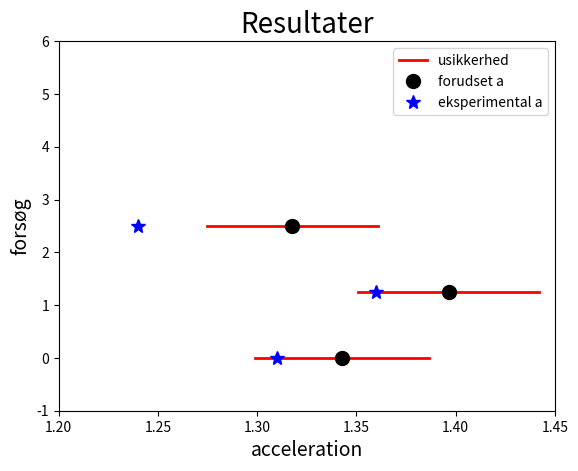

The matplotlib source for this figure:
import numpy as np
import matplotlib.pyplot as plt

def a(grader):
    return np.sin(grader*2*np.pi/360)*9.82*0.66

def t(grader, R1, R2):
    return (np.sin(grader*2*np.pi/360)*9.82)/(1.0+1/2*((R1**2 + R2**2)/R2**2))

R2 = [7.9/2,3/2,2.7/2]
R1 = [(7.9-2*0.45)/2,(3-2*0.3)/2,(2.7-2*0.1)/2]


def plot_res(vink, eksp, save_name, f):

    fig, ax = plt.subplots()

    v_u = [[f(v-0.5), f(v), f(v+0.5)] for v in vink]
    ys = list(np.linspace(0, 5, 5))

    ax.plot(v_u[0], [ys[0]]*3, 'r-' , linewidth = 2, label = "usikkerhed")
    ax.plot(v_u[0][1], [ys[0]], 'ko', ms = 10, label = 'forudset a')
    ax.plot(eksp[0], ys[0], 'b*', ms = 10, label = 'eksperimental a')

    for v,y,e in zip(v_u[1:], ys[1:], eksp[1:]):
        ax.plot(v, [y]*3, 'r-' , linewidth = 2)
        ax.plot(v[1], y, 'ko', ms = 10)
        ax.plot(e, y, 'b*', ms = 10)

    ax.set_ylim(-1,8)
    ax.set_xlim(1.5,1.85)

    ax.set_xlabel('acceleration', fontsize = 14)
    ax.set_ylabel('forsøg', fontsize = 14)
    ax.set_title('Resultater', fontsize = 20)
    ax.legend()
    plt.show()

    fig.savefig(save_name)

def plot_res2(vink, R1, R2, eksp, save_name, f):

    fig, ax = plt.subplots()

    v_u = [[f(v-0.5, R1, R2), f(v, R1, R2), f(v+0.5, R1, R2)]
           for v,R1,R2 in zip(vink, R1, R2)]
    print(v_u)
    ys = list(np.linspace(0, 5, 5))

    ax.plot(v_u[0], [ys[0]]*3, 'r-' , linewidth = 2, label = "usikkerhed")
    ax.plot(v_u[0][1], [ys[0]], 'ko', ms = 10, label = 'forudset a')
    ax.plot(eksp[0], ys[0], 'b*', ms = 10, label = 'eksperimental a')

    for v,y,e in zip(v_u[1:], ys[1:], eksp[1:]):
        ax.plot(v, [y]*3, 'r-' , linewidth = 2)
        ax.plot(v[1], y, 'ko', ms = 10)
        ax.plot(e, y, 'b*', ms = 10)

    ax.set_ylim(-1,6)
    ax.set_xlim(1.20,1.45)

    ax.set_xlabel('acceleration', fontsize = 14)
    ax.set_ylabel('forsøg', fontsize = 14)
    ax.set_title('Resultater', fontsize = 20)
    ax.legend()
    plt.show()

    fig.savefig(save_name)


# plot_res([15]*5, [1.662, 1.611, 1.624, 1.607, 1.636], "rulle_legeme", a)
plot_res2([15]*3, R1, R2, [1.31, 1.36, 1.24], "rulle_hul", t)



